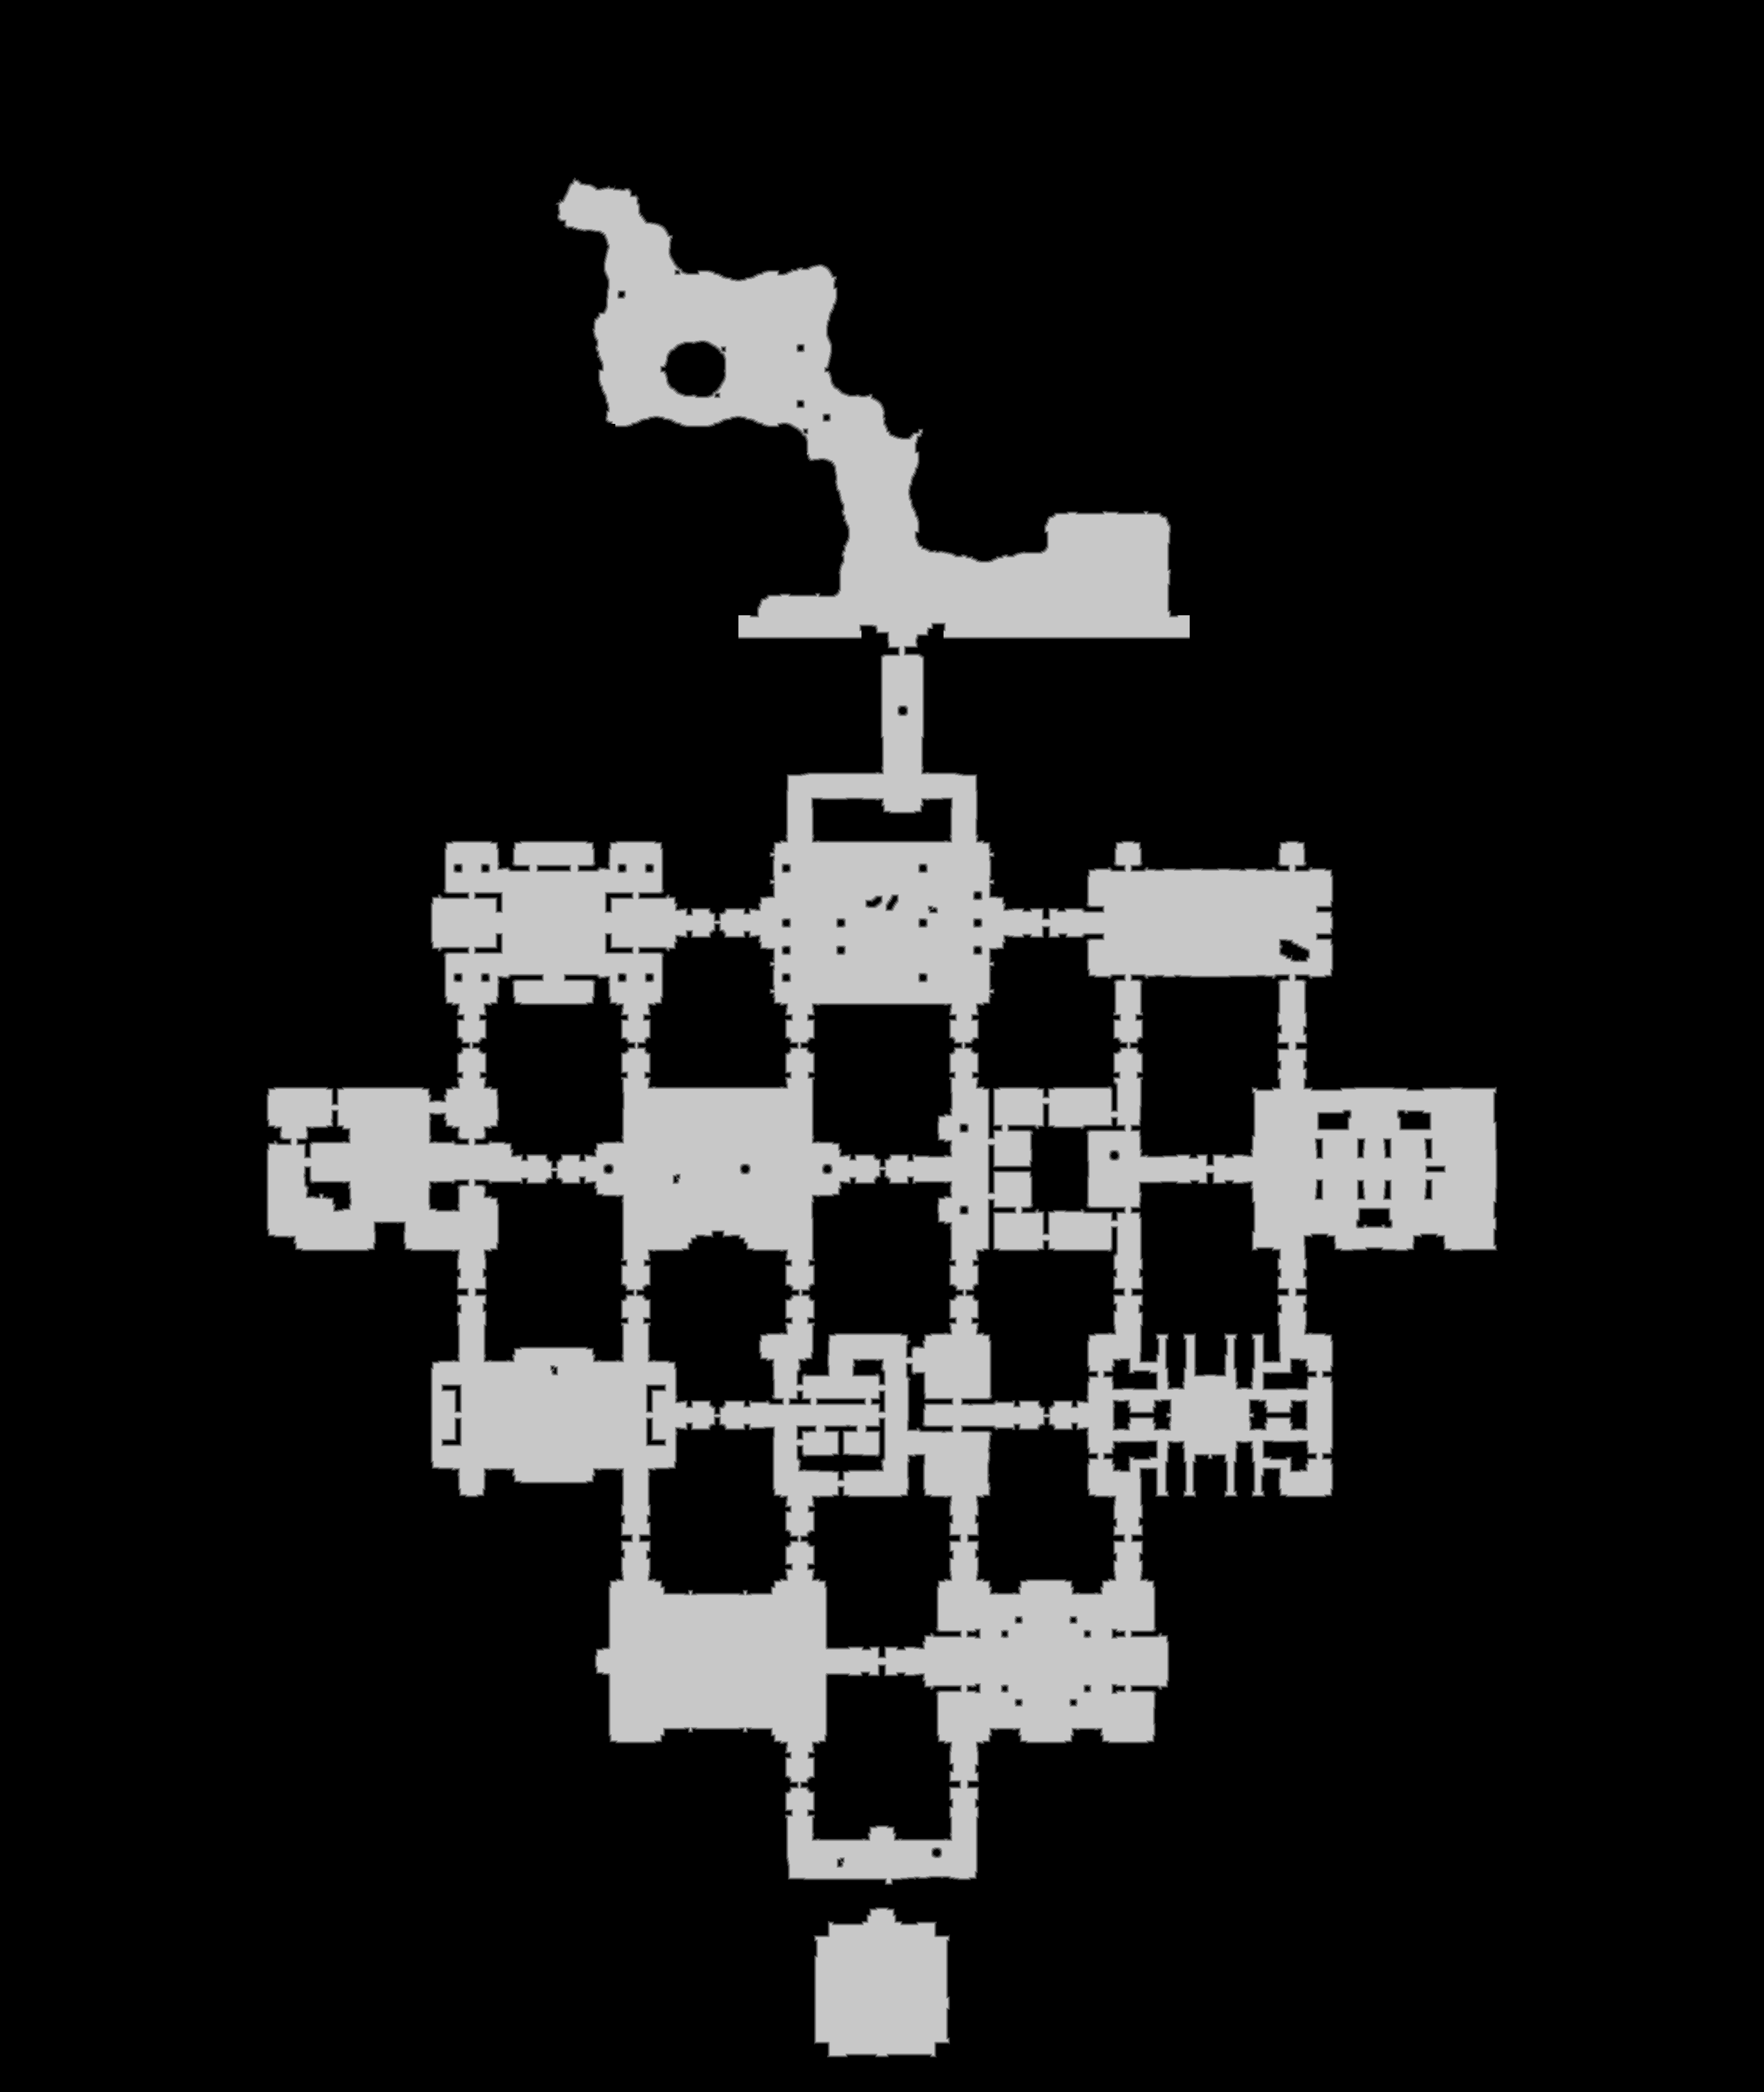

The table this chart was drawn from, first rows:
source	tdt_hull ranged
truth	truth_5f55fa2e3f0.tsv
width	2967
height	3519
nibble	0	8789088
nibble	1	51904
nibble	2	52700
nibble	3	53376
nibble	4	53822
nibble	5	1439983
